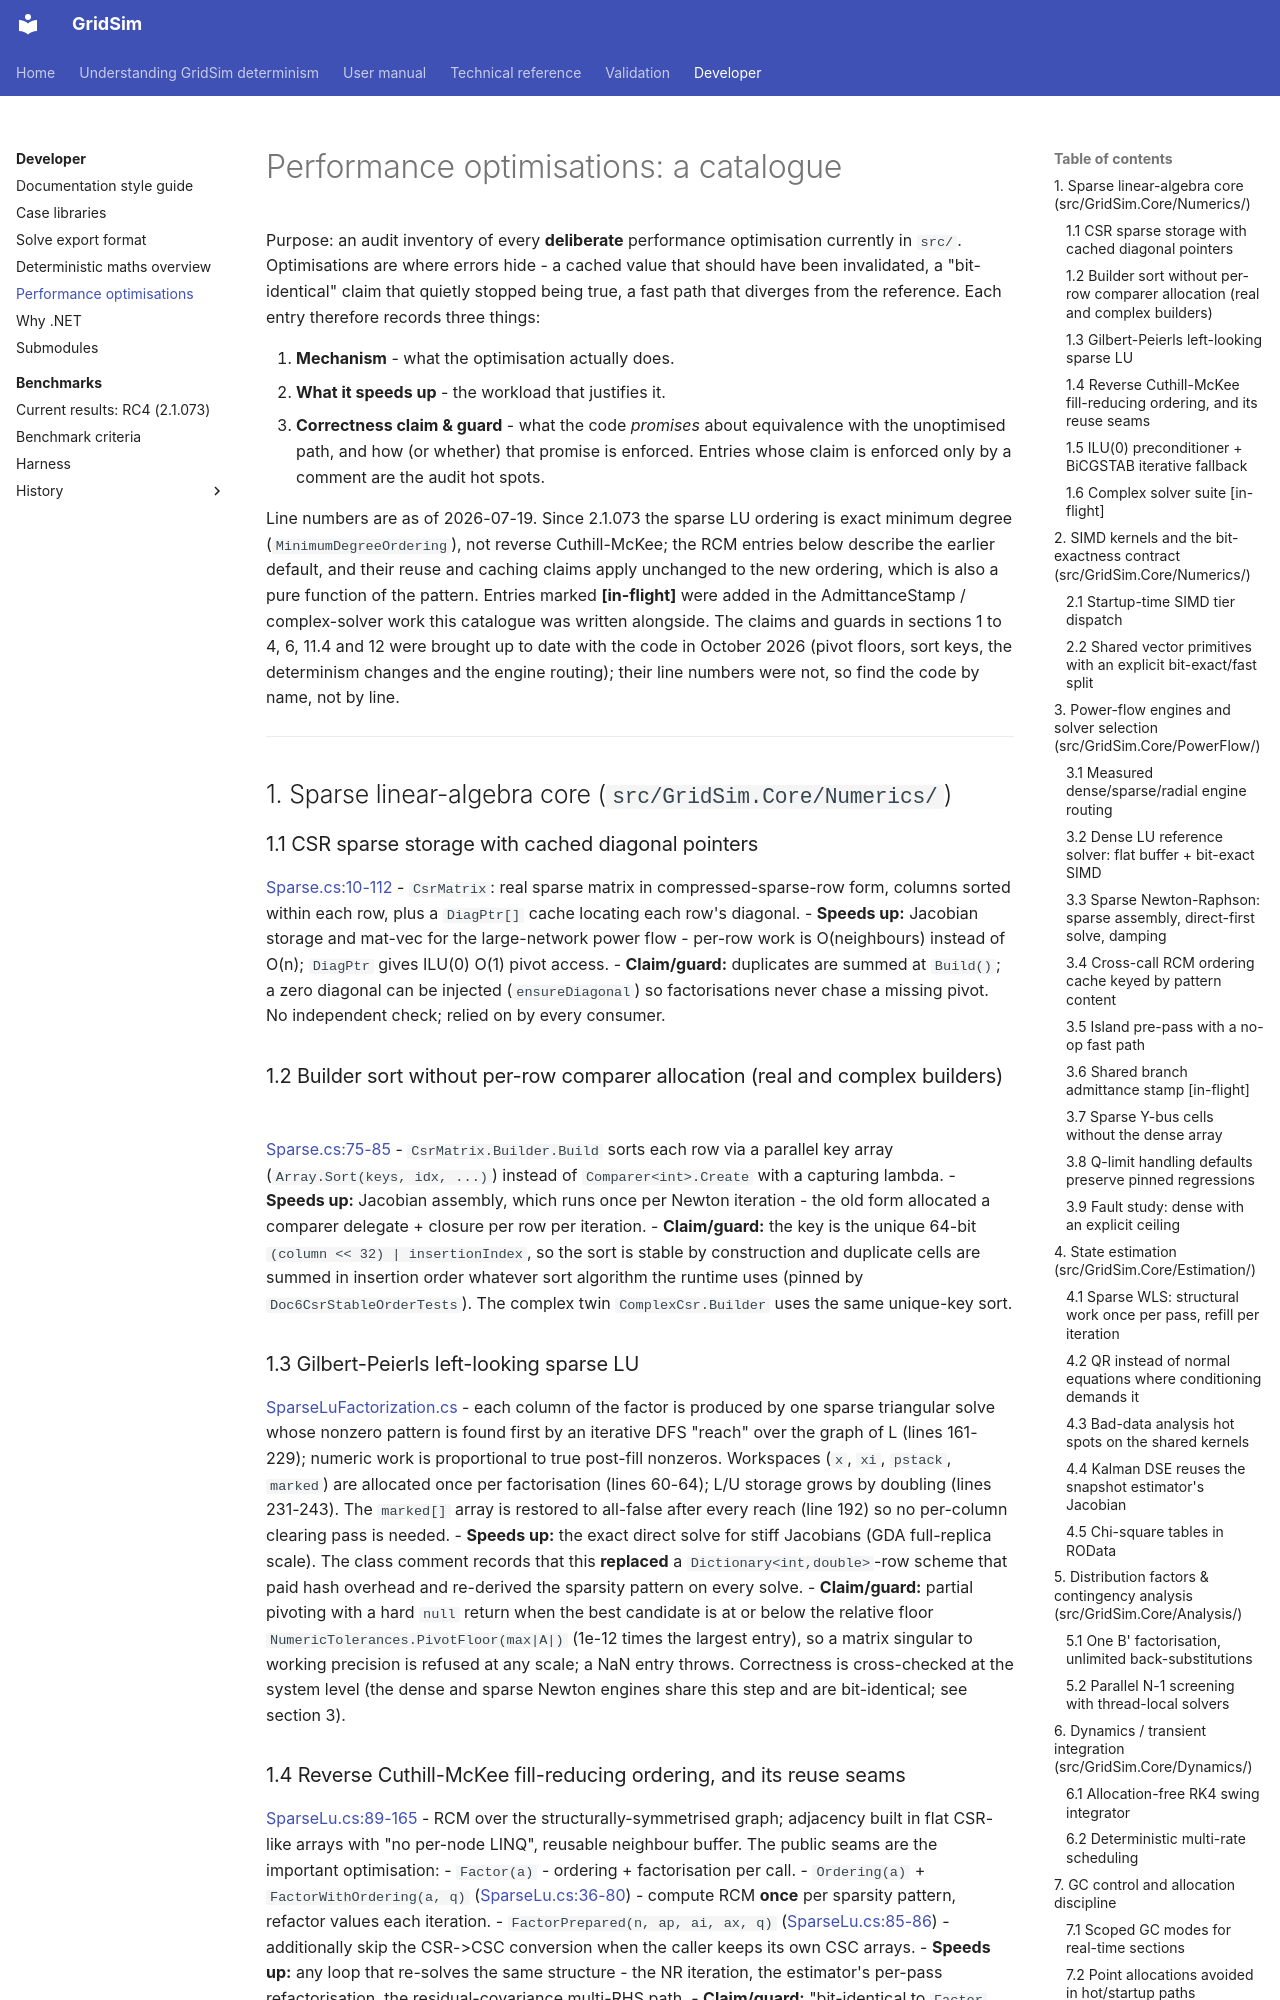

repository: MarkS0485/GridSim · page: developer/performance-optimisations/index.html · generator: mkdocs

# Performance optimisations: a catalogue

Purpose: an audit inventory of every **deliberate** performance optimisation currently in `src/`.
Optimisations are where errors hide - a cached value that should have been invalidated, a "bit-identical"
claim that quietly stopped being true, a fast path that diverges from the reference. Each entry therefore
records three things:

1. **Mechanism** - what the optimisation actually does.
2. **What it speeds up** - the workload that justifies it.
3. **Correctness claim & guard** - what the code *promises* about equivalence with the unoptimised path,
   and how (or whether) that promise is enforced. Entries whose claim is enforced only by a comment are
   the audit hot spots.

Line numbers are as of 2026-07-19. Since 2.1.073 the sparse LU ordering is exact minimum degree
(`MinimumDegreeOrdering`), not reverse Cuthill-McKee; the RCM entries below describe the earlier default, and their
reuse and caching claims apply unchanged to the new ordering, which is also a pure function of the pattern. Entries marked **[in-flight]** were added in the AdmittanceStamp /
complex-solver work this catalogue was written alongside. The claims and guards in sections 1 to 4, 6, 11.4 and 12
were brought up to date with the code in October 2026 (pivot floors, sort keys, the determinism changes and the
engine routing); their line numbers were not, so find the code by name, not by line.

---

## 1. Sparse linear-algebra core (`src/GridSim.Core/Numerics/`)

### 1.1 CSR sparse storage with cached diagonal pointers
[Sparse.cs:10-112](../../src/GridSim.Core/Numerics/Sparse.cs) - `CsrMatrix`: real sparse matrix in compressed-sparse-row
form, columns sorted within each row, plus a `DiagPtr[]` cache locating each row's diagonal.
- **Speeds up:** Jacobian storage and mat-vec for the large-network power flow - per-row work is O(neighbours)
  instead of O(n); `DiagPtr` gives ILU(0) O(1) pivot access.
- **Claim/guard:** duplicates are summed at `Build()`; a zero diagonal can be injected (`ensureDiagonal`)
  so factorisations never chase a missing pivot. No independent check; relied on by every consumer.

### 1.2 Builder sort without per-row comparer allocation (real and complex builders)
[Sparse.cs:75-85](../../src/GridSim.Core/Numerics/Sparse.cs) - `CsrMatrix.Builder.Build` sorts each row via a parallel
key array (`Array.Sort(keys, idx, ...)`) instead of `Comparer<int>.Create` with a capturing lambda.
- **Speeds up:** Jacobian assembly, which runs once per Newton iteration - the old form allocated a comparer
  delegate + closure per row per iteration.
- **Claim/guard:** the key is the unique 64-bit `(column << 32) | insertionIndex`, so the sort is stable by
  construction and duplicate cells are summed in insertion order whatever sort algorithm the runtime uses
  (pinned by `Doc6CsrStableOrderTests`). The complex twin `ComplexCsr.Builder` uses the same unique-key sort.

### 1.3 Gilbert-Peierls left-looking sparse LU
[SparseLuFactorization.cs](../../src/GridSim.Core/Numerics/SparseLuFactorization.cs) - each column of the factor is
produced by one sparse triangular solve whose nonzero pattern is found first by an iterative DFS "reach"
over the graph of L (lines 161-229); numeric work is proportional to true post-fill nonzeros. Workspaces
(`x`, `xi`, `pstack`, `marked`) are allocated once per factorisation (lines 60-64); L/U storage grows by
doubling (lines 231-243). The `marked[]` array is restored to all-false after every reach (line 192) so no
per-column clearing pass is needed.
- **Speeds up:** the exact direct solve for stiff Jacobians (GDA full-replica scale). The class comment
  records that this **replaced** a `Dictionary<int,double>`-row scheme that paid hash overhead and re-derived
  the sparsity pattern on every solve.
- **Claim/guard:** partial pivoting with a hard `null` return when the best candidate is at or below the relative
  floor `NumericTolerances.PivotFloor(max|A|)` (1e-12 times the largest entry), so a matrix singular to working
  precision is refused at any scale; a NaN entry throws. Correctness is cross-checked at the system level (the
  dense and sparse Newton engines share this step and are bit-identical; see section 3).
